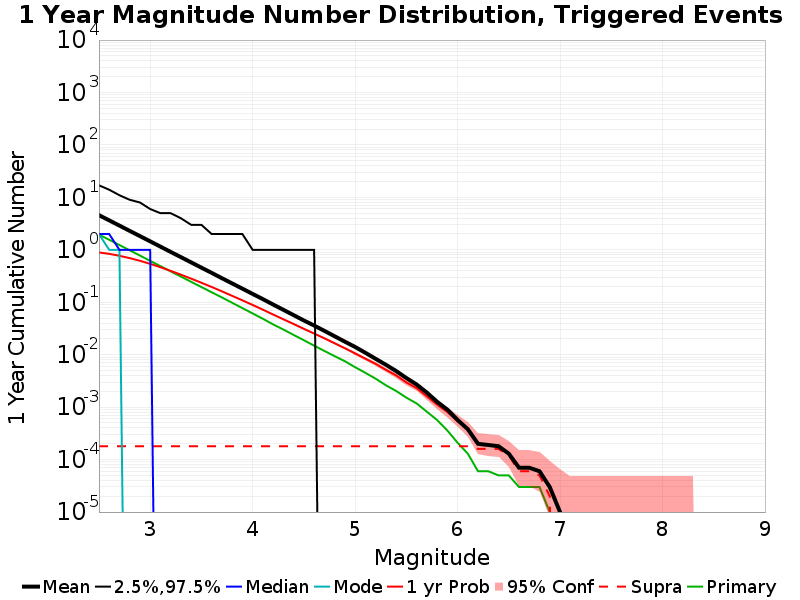

Source data for this figure (header and first rows):
Mag, Mean, 2.5 %ile, 97.5 %ile, Median, Mode, 1 yr Probability, 1 yr Supra-Seis Prob, Primary Aftershocks Mean
2.5, 4.588, 0.0, 17.0, 2.0, 2.0, 0.8936, 1.8E-4, 1.953
2.6, 3.648, 0.0, 14.0, 2.0, 1.0, 0.838, 1.8E-4, 1.556
2.7, 2.898, 0.0, 11.0, 1.0, 1.0, 0.7703, 1.8E-4, 1.236
2.8, 2.3, 0.0, 9.0, 1.0, 0.0, 0.6952, 1.8E-4, 0.9797
2.9, 1.828, 0.0, 8.0, 1.0, 0.0, 0.6183, 1.8E-4, 0.7791
3.0, 1.452, 0.0, 6.0, 1.0, 0.0, 0.5399, 1.8E-4, 0.6167
3.1, 1.152, 0.0, 5.0, 0.0, 0.0, 0.4661, 1.8E-4, 0.4888
3.2, 0.9129, 0.0, 5.0, 0.0, 0.0, 0.3974, 1.8E-4, 0.3886
3.3, 0.7261, 0.0, 4.0, 0.0, 0.0, 0.3364, 1.8E-4, 0.3095
3.4, 0.5762, 0.0, 3.0, 0.0, 0.0, 0.2824, 1.8E-4, 0.2456
3.5, 0.4575, 0.0, 3.0, 0.0, 0.0, 0.2356, 1.8E-4, 0.1951
3.6, 0.3641, 0.0, 2.0, 0.0, 0.0, 0.196, 1.8E-4, 0.1552
3.7, 0.2878, 0.0, 2.0, 0.0, 0.0, 0.1618, 1.8E-4, 0.1237
3.8, 0.2288, 0.0, 2.0, 0.0, 0.0, 0.1327, 1.8E-4, 0.09783
3.9, 0.1818, 0.0, 2.0, 0.0, 0.0, 0.109, 1.8E-4, 0.0774
4.0, 0.1444, 0.0, 1.0, 0.0, 0.0, 0.08885, 1.8E-4, 0.06127
4.1, 0.1148, 0.0, 1.0, 0.0, 0.0, 0.0722, 1.8E-4, 0.04845
4.2, 0.09063, 0.0, 1.0, 0.0, 0.0, 0.05844, 1.8E-4, 0.03784
4.3, 0.07187, 0.0, 1.0, 0.0, 0.0, 0.04749, 1.8E-4, 0.03024
4.4, 0.05687, 0.0, 1.0, 0.0, 0.0, 0.03852, 1.8E-4, 0.02383
4.5, 0.045, 0.0, 1.0, 0.0, 0.0, 0.03117, 1.8E-4, 0.01891
4.6, 0.03604, 0.0, 1.0, 0.0, 0.0, 0.02539, 1.8E-4, 0.0149
4.7, 0.02856, 0.0, 0.0, 0.0, 0.0, 0.02058, 1.8E-4, 0.01182
4.8, 0.02251, 0.0, 0.0, 0.0, 0.0, 0.01649, 1.8E-4, 0.0094
4.9, 0.01775, 0.0, 0.0, 0.0, 0.0, 0.01329, 1.8E-4, 0.00752
5.0, 0.01407, 0.0, 0.0, 0.0, 0.0, 0.0106, 1.8E-4, 0.00579
5.1, 0.0109, 0.0, 0.0, 0.0, 0.0, 0.00841, 1.8E-4, 0.00452
5.2, 0.00837, 0.0, 0.0, 0.0, 0.0, 0.00669, 1.8E-4, 0.0035
5.3, 0.00644, 0.0, 0.0, 0.0, 0.0, 0.00517, 1.8E-4, 0.00262
5.4, 0.0049, 0.0, 0.0, 0.0, 0.0, 0.00404, 1.8E-4, 0.00204
5.5, 0.0036, 0.0, 0.0, 0.0, 0.0, 0.00297, 1.8E-4, 0.00152
5.6, 0.00271, 0.0, 0.0, 0.0, 0.0, 0.00231, 1.8E-4, 0.00118
5.7, 0.0019, 0.0, 0.0, 0.0, 0.0, 0.00161, 1.8E-4, 8.2E-4
5.8, 0.00127, 0.0, 0.0, 0.0, 0.0, 0.00112, 1.8E-4, 5.7E-4
5.9, 9.0E-4, 0.0, 0.0, 0.0, 0.0, 8.1E-4, 1.8E-4, 3.6E-4
6.0, 5.7E-4, 0.0, 0.0, 0.0, 0.0, 5.4E-4, 1.8E-4, 2.1E-4
6.1, 3.8E-4, 0.0, 0.0, 0.0, 0.0, 3.8E-4, 1.8E-4, 1.3E-4
6.2, 2.0E-4, 0.0, 0.0, 0.0, 0.0, 2.0E-4, 1.6E-4, 6.0E-5
6.3, 1.9E-4, 0.0, 0.0, 0.0, 0.0, 1.9E-4, 1.6E-4, 6.0E-5
6.4, 1.8E-4, 0.0, 0.0, 0.0, 0.0, 1.8E-4, 1.6E-4, 5.0E-5
6.5, 1.3E-4, 0.0, 0.0, 0.0, 0.0, 1.3E-4, 1.2E-4, 5.0E-5
6.6, 7.0E-5, 0.0, 0.0, 0.0, 0.0, 7.0E-5, 6.0E-5, 3.0E-5
6.7, 7.0E-5, 0.0, 0.0, 0.0, 0.0, 7.0E-5, 6.0E-5, 3.0E-5
6.8, 6.0E-5, 0.0, 0.0, 0.0, 0.0, 6.0E-5, 5.0E-5, 3.0E-5
6.9, 3.0E-5, 0.0, 0.0, 0.0, 0.0, 3.0E-5, 2.0E-5, 1.0E-5
7.0, 1.0E-5, 0.0, 0.0, 0.0, 0.0, 1.0E-5, 0.0, 0.0
7.1, 0.0, 0.0, 0.0, 0.0, 0.0, 0.0, 0.0, 0.0
7.2, 0.0, 0.0, 0.0, 0.0, 0.0, 0.0, 0.0, 0.0
7.3, 0.0, 0.0, 0.0, 0.0, 0.0, 0.0, 0.0, 0.0
7.4, 0.0, 0.0, 0.0, 0.0, 0.0, 0.0, 0.0, 0.0
7.5, 0.0, 0.0, 0.0, 0.0, 0.0, 0.0, 0.0, 0.0
7.6, 0.0, 0.0, 0.0, 0.0, 0.0, 0.0, 0.0, 0.0
7.7, 0.0, 0.0, 0.0, 0.0, 0.0, 0.0, 0.0, 0.0
7.8, 0.0, 0.0, 0.0, 0.0, 0.0, 0.0, 0.0, 0.0
7.9, 0.0, 0.0, 0.0, 0.0, 0.0, 0.0, 0.0, 0.0
8.0, 0.0, 0.0, 0.0, 0.0, 0.0, 0.0, 0.0, 0.0
8.1, 0.0, 0.0, 0.0, 0.0, 0.0, 0.0, 0.0, 0.0
8.2, 0.0, 0.0, 0.0, 0.0, 0.0, 0.0, 0.0, 0.0
8.3, 0.0, 0.0, 0.0, 0.0, 0.0, 0.0, 0.0, 0.0
8.4, 0.0, 0.0, 0.0, 0.0, 0.0, 0.0, 0.0, 0.0
... 6 more rows
